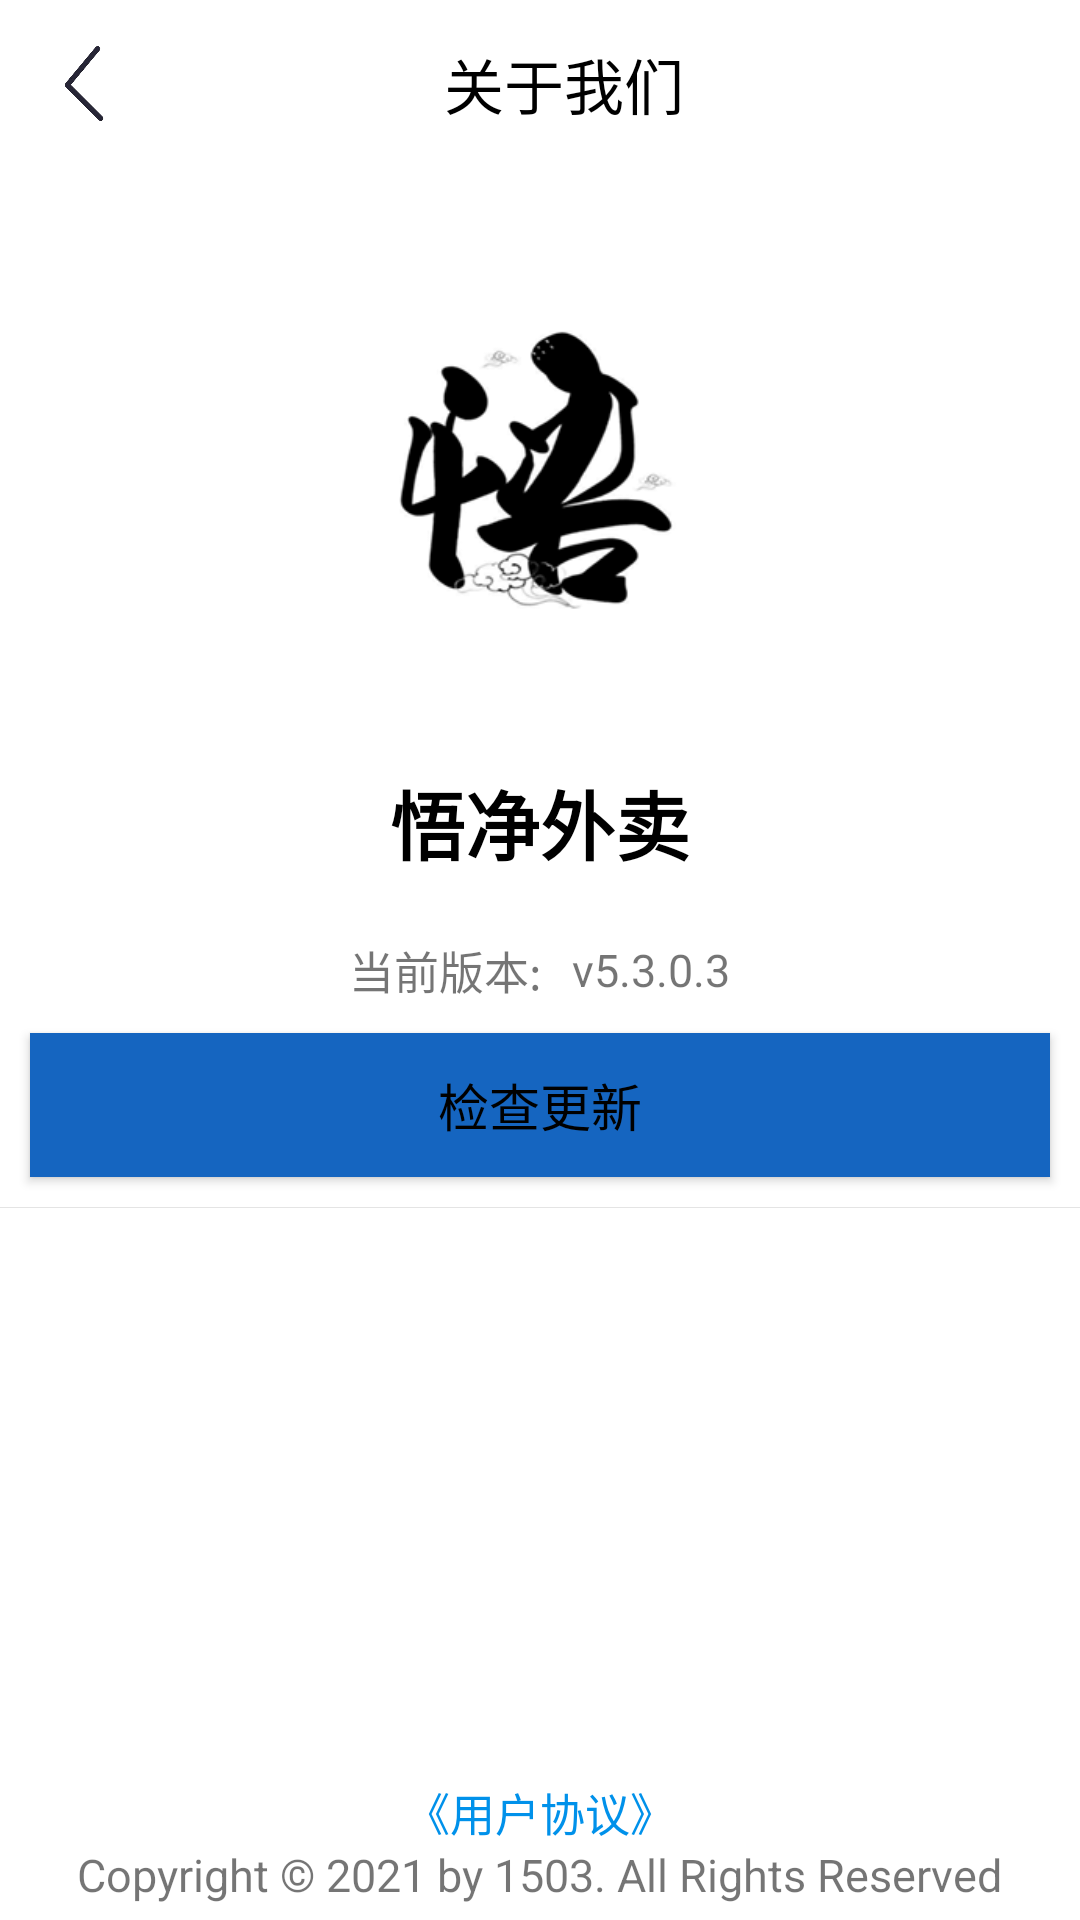

The Android layout XML behind this screen, and the referenced resources:
<!-- AndroidManifest.xml: application theme Theme.LiteMarket -->
<!-- res/layout/fragment_mine_about.xml -->
<?xml version="1.0" encoding="utf-8"?>
<FrameLayout xmlns:android="http://schemas.android.com/apk/res/android"
    android:layout_width="match_parent"
    android:layout_height="match_parent"
    android:background="@color/white"
    android:fitsSystemWindows="true">

    <LinearLayout
        android:layout_width="match_parent"
        android:layout_height="wrap_content"
        android:orientation="vertical">

        <androidx.appcompat.widget.Toolbar
            android:layout_width="match_parent"
            android:layout_height="?android:attr/actionBarSize"
            android:background="@color/white">

            <RelativeLayout
                android:layout_width="match_parent"
                android:layout_height="match_parent"
                android:orientation="vertical">

                <ImageView
                    android:id="@+id/fragment_mine_about_back"
                    android:layout_width="25dp"
                    android:layout_height="25dp"
                    android:layout_centerVertical="true"
                    android:src="@drawable/back" />

                <TextView
                    android:layout_width="wrap_content"
                    android:layout_height="wrap_content"
                    android:layout_centerInParent="true"
                    android:text="关于我们"
                    android:textColor="@color/black"
                    android:textSize="20dp" />
            </RelativeLayout>
        </androidx.appcompat.widget.Toolbar>

        <ImageView
            android:id="@+id/fragment_mine_about_app_image"
            android:layout_width="100dp"
            android:layout_height="100dp"
            android:layout_centerVertical="true"
            android:layout_gravity="center"
            android:layout_marginTop="50dp"
            android:scaleType="centerCrop"
            android:src="@drawable/ic_launcher" />

        <TextView
            android:layout_width="wrap_content"
            android:layout_height="wrap_content"
            android:layout_centerVertical="true"
            android:layout_gravity="center"
            android:layout_marginTop="50dp"
            android:text="@string/app_name"
            android:textColor="@color/black"
            android:textSize="25dp"
            android:textStyle="bold" />

        <LinearLayout
            android:layout_width="match_parent"
            android:layout_height="wrap_content"
            android:layout_marginTop="20dp"
            android:gravity="center"
            android:orientation="horizontal">

            <TextView
                android:layout_width="wrap_content"
                android:layout_height="wrap_content"
                android:layout_centerVertical="true"
                android:layout_marginEnd="10dp"
                android:text="当前版本:"
                android:textSize="15dp" />

            <TextView
                android:id="@+id/fragment_mine_about_version"
                android:layout_width="wrap_content"
                android:layout_height="wrap_content"
                android:layout_centerVertical="true"
                android:layout_gravity="center"
                android:text="v5.3.0.3"
                android:textSize="15dp" />
        </LinearLayout>


        <Button
            android:id="@+id/fragment_mine_about_check_update"
            android:layout_width="match_parent"
            android:layout_height="wrap_content"
            android:layout_centerVertical="true"
            android:layout_margin="10dp"
            android:layout_marginBottom="10dp"
            android:background="#1565C0"
            android:text="检查更新"
            android:textColor="@color/black"
            android:textSize="17dp" />

        <View
            android:layout_width="match_parent"
            android:layout_height="1px"
            android:background="#E4E4E4" />
    </LinearLayout>

    <TextView
        android:id="@+id/fragment_mine_about_user_argument"
        android:layout_width="wrap_content"
        android:layout_height="wrap_content"
        android:layout_centerVertical="true"
        android:layout_gravity="bottom|center"
        android:layout_marginTop="30dp"
        android:layout_marginBottom="25dp"
        android:text="《用户协议》"
        android:textColor="#0091EA"
        android:textSize="15dp" />

    <TextView
        android:layout_width="wrap_content"
        android:layout_height="wrap_content"
        android:layout_centerVertical="true"
        android:layout_gravity="bottom|center"
        android:layout_marginTop="30dp"
        android:layout_marginBottom="5dp"
        android:text="Copyright © 2021 by 1503. All Rights Reserved"
        android:textSize="15dp" />

</FrameLayout>
<!-- resources referenced by this layout -->
<resources>
  <color name="black">#FF000000</color>
  <color name="white">#FFFFFFFF</color>
  <!-- drawable back: png bitmap (drawable, 3892 bytes) -->
  <!-- drawable ic_launcher: png bitmap (drawable, 6278 bytes) -->
  <string name="app_name">悟净外卖</string>
  <style name="Theme.LiteMarket" parent="Theme.Design.Light.NoActionBar">
          
          <item name="colorPrimary">#FFAB00</item>
          <item name="colorPrimaryVariant">#FFD600</item>
          <item name="colorOnPrimary">@color/white</item>
          
          <item name="colorSecondary">#AEEA00</item>
          <item name="colorSecondaryVariant">#FFAB00</item>
          <item name="colorOnSecondary">@color/black</item>
          
          <item name="android:statusBarColor" tools:targetApi="l">?attr/colorPrimaryVariant</item>
          
      </style>
</resources>
